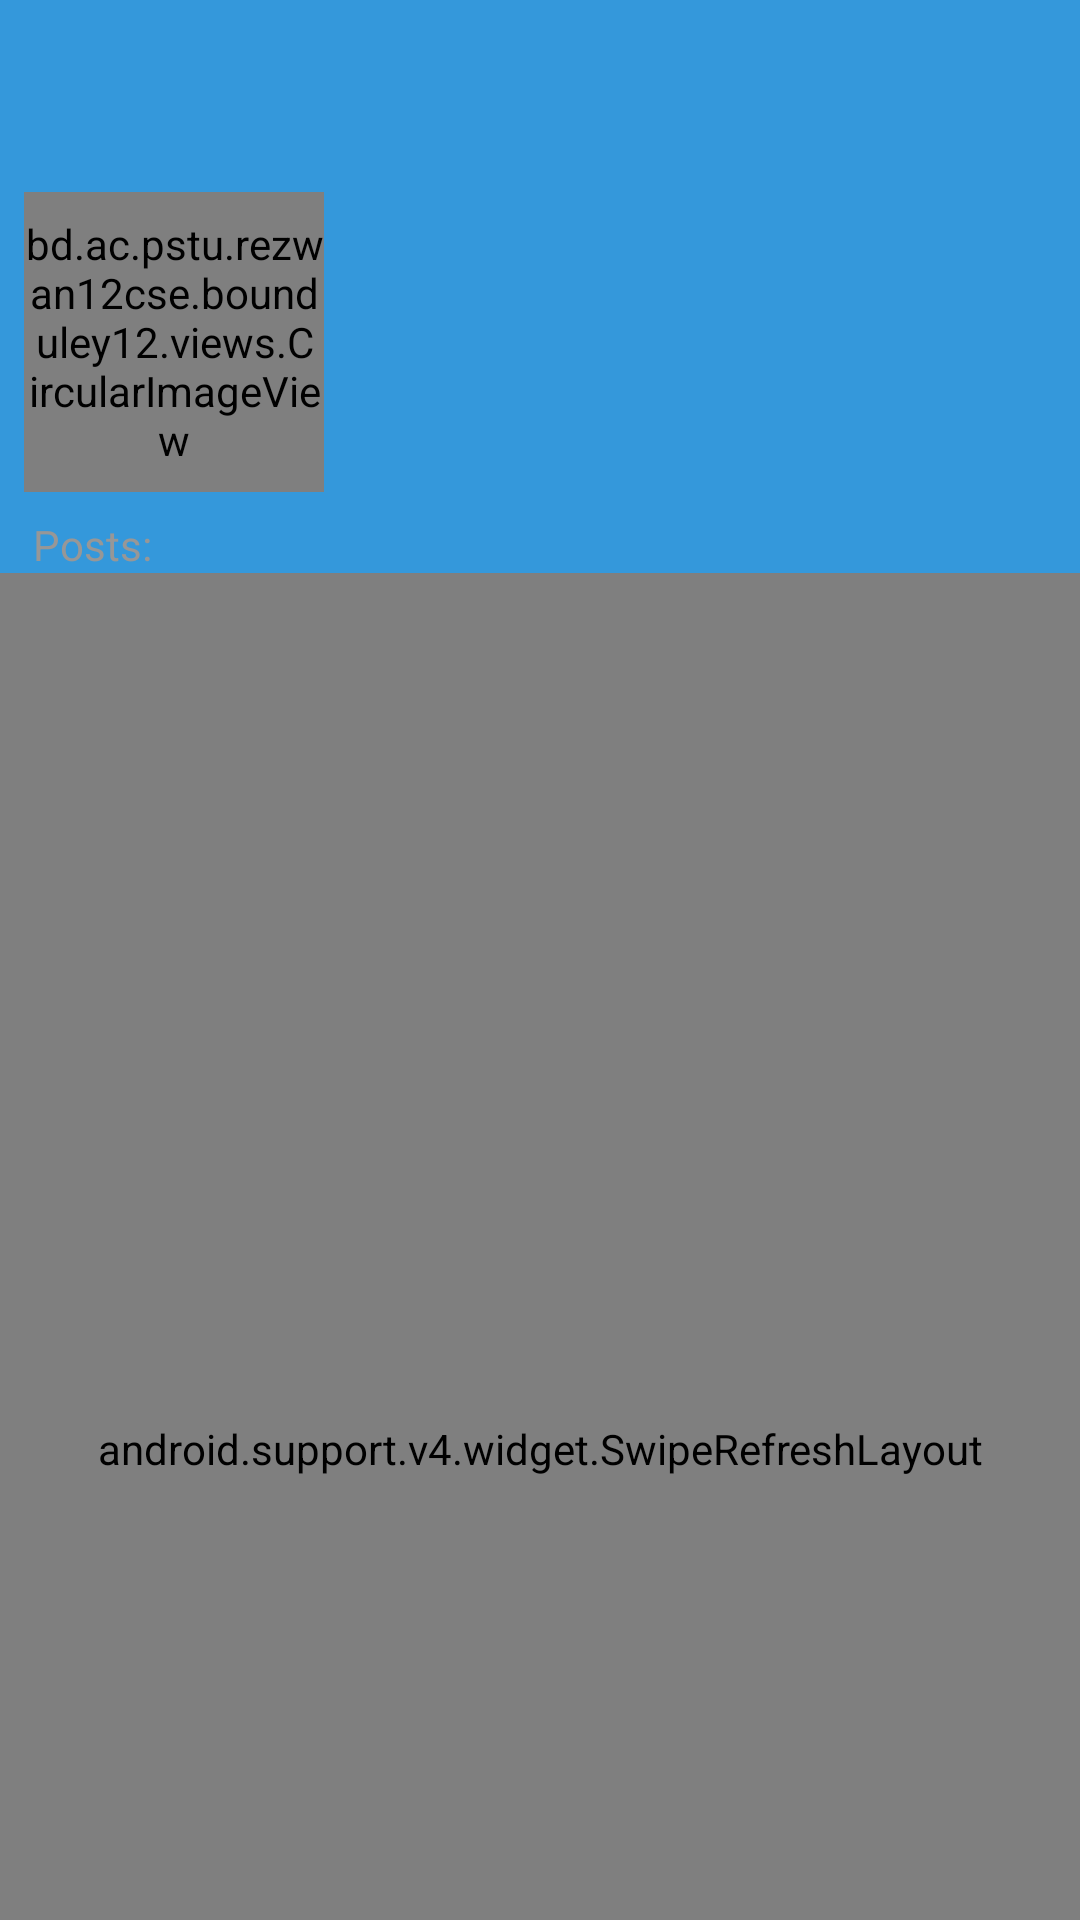

The Android layout XML behind this screen, and the referenced resources:
<!-- AndroidManifest.xml: activity theme AppCompat.NoActionBar -->
<!-- res/layout/activity_profile.xml -->
<?xml version="1.0" encoding="utf-8"?>
<android.support.design.widget.CoordinatorLayout
    xmlns:android="http://schemas.android.com/apk/res/android"
    xmlns:app="http://schemas.android.com/apk/res-auto"
    xmlns:tools="http://schemas.android.com/tools"
    android:id="@+id/main_content"
    android:layout_width="match_parent"
    android:layout_height="match_parent"
    android:background="@android:color/white"
    android:orientation="vertical"
    tools:context=".activities.ProfileActivity">

    <android.support.v4.widget.SwipeRefreshLayout
        android:id="@+id/swipeContainer"
        android:layout_width="match_parent"
        android:layout_height="match_parent"
        app:layout_behavior="@string/appbar_scrolling_view_behavior">

        <FrameLayout
            android:layout_width="match_parent"
            android:layout_height="match_parent">

            <ProgressBar
                android:id="@+id/postsProgressBar"
                android:layout_width="@dimen/progress_bar_size"
                android:layout_height="@dimen/progress_bar_size"
                android:layout_gravity="top|center_horizontal"
                android:layout_marginTop="@dimen/profile_screen_margin_top_progress_bar"/>

            <android.support.v7.widget.RecyclerView
                android:id="@+id/recycler_view"
                android:layout_width="match_parent"
                android:layout_height="match_parent"
                android:paddingBottom="@dimen/intrinsic_padding" />

        </FrameLayout>

    </android.support.v4.widget.SwipeRefreshLayout>

    <android.support.design.widget.AppBarLayout
        android:id="@+id/appbar"
        android:layout_width="match_parent"
        android:layout_height="wrap_content"
        android:theme="@style/ThemeOverlay.AppCompat.Dark.ActionBar">

        <android.support.design.widget.CollapsingToolbarLayout
            android:id="@+id/collapsingToolbar"
            android:layout_width="match_parent"
            android:layout_height="match_parent"
            android:background="@color/md_indigo_50"
            app:layout_scrollFlags="scroll|exitUntilCollapsed|snap"
            app:titleEnabled="false">

            <LinearLayout
                android:layout_width="match_parent"
                android:layout_height="wrap_content"
                android:orientation="vertical">

                <RelativeLayout
                    android:id="@+id/profileInfo"
                    android:layout_width="match_parent"
                    android:layout_height="wrap_content"
                    android:layout_marginTop="?attr/actionBarSize"
                    android:paddingLeft="@dimen/intrinsic_padding"
                    android:paddingRight="@dimen/intrinsic_padding"
                    android:paddingTop="@dimen/intrinsic_padding"
                    app:layout_collapseMode="parallax">

                    <RelativeLayout
                        android:id="@+id/imageContainer"
                        android:layout_width="@dimen/profile_screen_avatar_size"
                        android:layout_height="@dimen/profile_screen_avatar_size"
                        android:layout_alignParentStart="true"
                        android:layout_alignParentTop="true">

                        <ProgressBar
                            android:id="@+id/progressBar"
                            android:layout_width="@dimen/progress_bar_size"
                            android:layout_height="@dimen/progress_bar_size"
                            android:layout_centerInParent="true"
                            android:visibility="visible" />

                        <bd.ac.pstu.rezwan12cse.bounduley12.views.CircularImageView
                            android:id="@+id/imageView"
                            android:layout_width="match_parent"
                            android:layout_height="match_parent"
                            app:border="false"
                            app:shadow="false"
                            android:transitionName="@string/post_author_image_transition_name"
                            tools:targetApi="lollipop"/>

                    </RelativeLayout>

                    <LinearLayout
                        android:id="@+id/linearLayout"
                        android:layout_width="match_parent"
                        android:layout_height="wrap_content"
                        android:layout_alignParentTop="true"
                        android:layout_marginLeft="@dimen/profile_screen_avatar_right_margin"
                        android:layout_toEndOf="@+id/imageContainer"
                        android:orientation="vertical">

                        <TextView
                            android:id="@+id/nameEditText"
                            android:layout_width="wrap_content"
                            android:layout_height="wrap_content"
                            android:layout_marginBottom="@dimen/large_intrinsic_padding"
                            android:paddingTop="@dimen/intrinsic_padding"
                            android:textAppearance="@style/TextAppearance.Title" />

                        <LinearLayout
                            android:layout_width="wrap_content"
                            android:layout_height="wrap_content"
                            android:orientation="horizontal">

                            <TextView
                                android:id="@+id/postsCounterTextView"
                                android:layout_width="wrap_content"
                                android:layout_height="wrap_content"
                                android:layout_marginRight="@dimen/profile_screen_margin_between_counters"
                                android:gravity="center"
                                android:textAppearance="@style/TextAppearance.Title"
                                android:visibility="invisible" />

                            <TextView
                                android:id="@+id/likesCountersTextView"
                                android:layout_width="wrap_content"
                                android:layout_height="wrap_content"
                                android:gravity="center"
                                android:textAppearance="@style/TextAppearance.Title"
                                android:visibility="invisible" />

                        </LinearLayout>

                    </LinearLayout>

                </RelativeLayout>

                <TextView
                    android:id="@+id/postsLabelTextView"
                    android:layout_width="match_parent"
                    android:layout_height="wrap_content"
                    android:layout_marginLeft="@dimen/post_card_content_padding_left"
                    android:paddingTop="@dimen/intrinsic_padding"
                    android:text="@string/posts_label"
                    android:textAppearance="@style/TextAppearance.Second.Light" />

            </LinearLayout>

            <android.support.v7.widget.Toolbar
                android:id="@+id/toolbar"
                android:layout_width="match_parent"
                android:layout_height="?attr/actionBarSize"
                android:background="@color/md_indigo_300"
                android:elevation="4dp"
                android:fitsSystemWindows="true"
                app:layout_collapseMode="pin"
                app:popupTheme="@style/ThemeOverlay.AppCompat.Light" />

        </android.support.design.widget.CollapsingToolbarLayout>

    </android.support.design.widget.AppBarLayout>


</android.support.design.widget.CoordinatorLayout>
<!-- resources referenced by this layout -->
<resources>
  <dimen name="intrinsic_padding">8dp</dimen>
  <dimen name="large_intrinsic_padding">16dp</dimen>
  <dimen name="post_card_content_padding_left">11dp</dimen>
  <dimen name="profile_screen_avatar_right_margin">24dp</dimen>
  <dimen name="profile_screen_avatar_size">100dp</dimen>
  <dimen name="profile_screen_margin_between_counters">32dp</dimen>
  <dimen name="profile_screen_margin_top_progress_bar">120dp</dimen>
  <dimen name="progress_bar_size">50dp</dimen>
  <string name="post_author_image_transition_name" translatable="false">post_author_image_transition_name</string>
  <string name="posts_label">Posts:</string>
  <style name="TextAppearance.Second.Light" parent="@android:style/TextAppearance">
              <item name="android:textSize">14sp</item>
              <item name="android:textColor">@color/secondary_light</item>
          </style>
  <style name="TextAppearance.Title" parent="@android:style/TextAppearance">
              <item name="android:textSize">18sp</item>
              <item name="android:textColor">@color/primary_dark_text</item>
          </style>
  <style name="AppCompat.NoActionBar" parent="AppTheme">
              <item name="android:windowActionBar">false</item>
              <item name="android:windowNoTitle">true</item>
              <item name="windowActionBar">false</item>
              <item name="windowNoTitle">true</item>
          </style>
  <color name="secondary_light">#979797</color>
  <color name="primary_dark_text">#28333D</color>
  <style name="AppTheme" parent="Theme.AppCompat.Light.NoActionBar">
          
          <item name="colorPrimary">@color/colorPrimary</item>
          <item name="colorPrimaryDark">@color/colorPrimaryDark</item>
          <item name="colorAccent">@color/colorAccent</item>
      </style>
  <color name="colorPrimary">#3498DB</color>
  <color name="colorPrimaryDark">#065C8B</color>
  <color name="colorAccent">#795548</color>
</resources>
